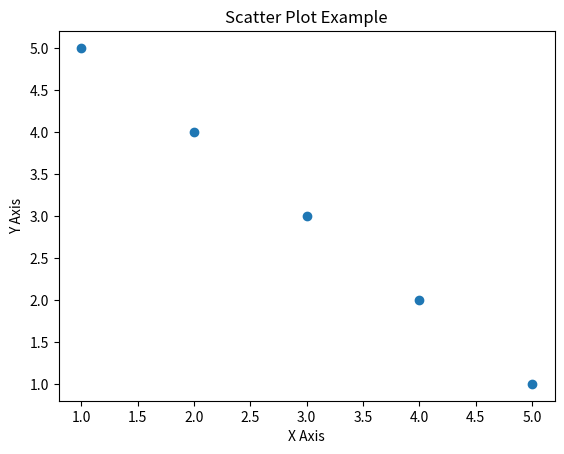

Reproduce this figure in Python.
# -*- coding: utf-8 -*-
"""Create a Scatter Plot Using Matplotlib.ipynb

Automatically generated by Colab.

Original file is located at
    https://colab.research.google.com/<link-removed>
"""

import matplotlib.pyplot as plt

def draw_scatter_plot():
    x = [1, 2, 3, 4, 5]
    y = [5, 4, 3, 2, 1]

    plt.scatter(x, y)
    plt.title("Scatter Plot Example")
    plt.xlabel("X Axis")
    plt.ylabel("Y Axis")
    plt.show()

if __name__ == "__main__":
    draw_scatter_plot()